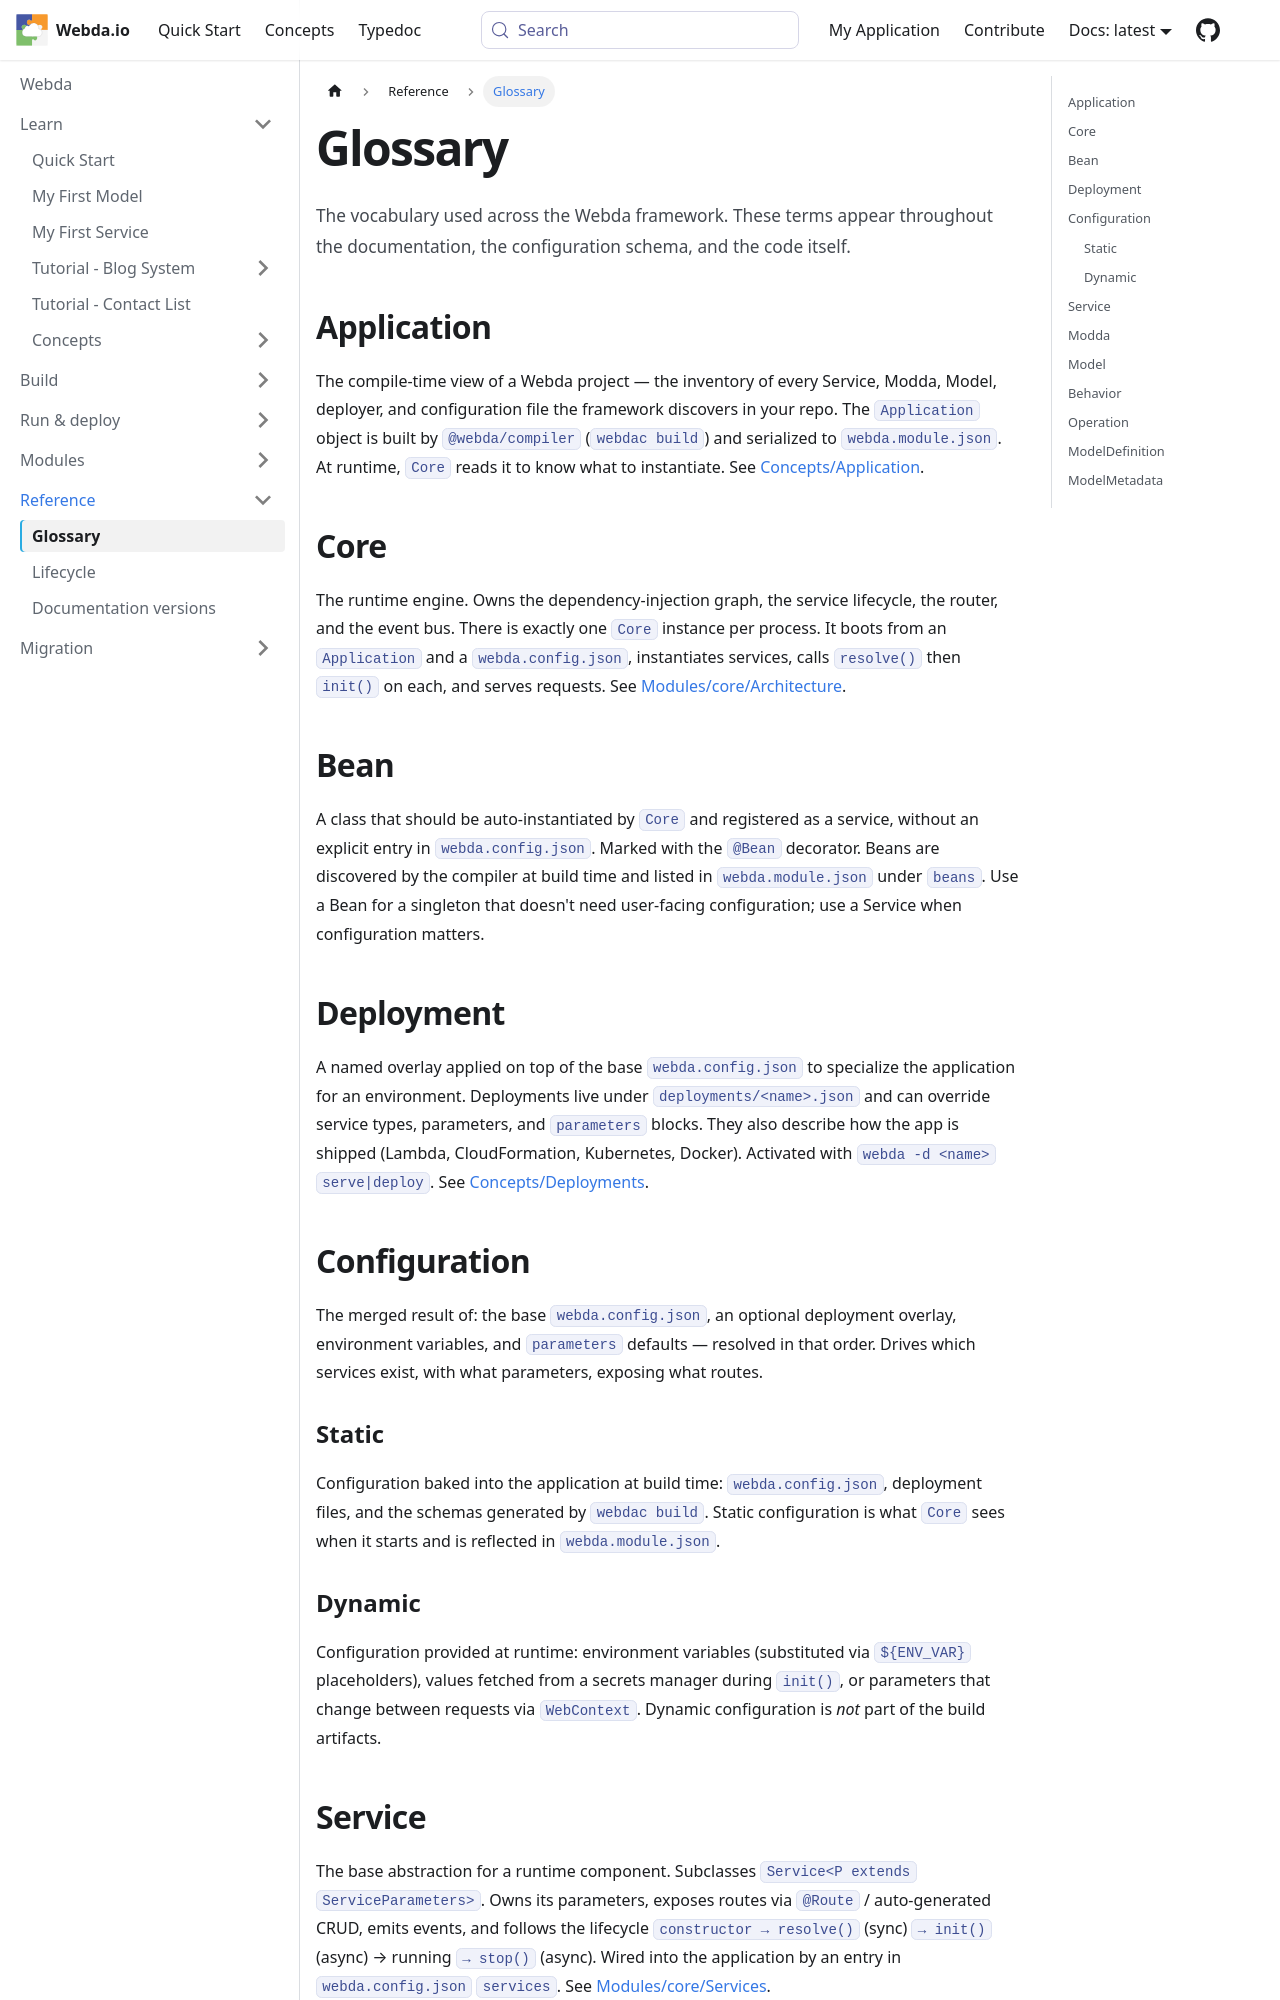

repository: loopingz/webda.io · page: docs/Glossary/index.html · generator: docusaurus

---
sidebar_position: 1.1
---

# Glossary

The vocabulary used across the Webda framework. These terms appear throughout the documentation, the configuration schema, and the code itself.

## Application

The compile-time view of a Webda project — the inventory of every Service, Modda, Model, deployer, and configuration file the framework discovers in your repo. The `Application` object is built by `@webda/compiler` (`webdac build`) and serialized to `webda.module.json`. At runtime, `Core` reads it to know what to instantiate. See [Concepts/Application](./Concepts/Application.md).

## Core

The runtime engine. Owns the dependency-injection graph, the service lifecycle, the router, and the event bus. There is exactly one `Core` instance per process. It boots from an `Application` and a `webda.config.json`, instantiates services, calls `resolve()` then `init()` on each, and serves requests. See [Modules/core/Architecture](./Modules/core/Architecture.md).

## Bean

A class that should be auto-instantiated by `Core` and registered as a service, without an explicit entry in `webda.config.json`. Marked with the `@Bean` decorator. Beans are discovered by the compiler at build time and listed in `webda.module.json` under `beans`. Use a Bean for a singleton that doesn't need user-facing configuration; use a Service when configuration matters.

## Deployment

A named overlay applied on top of the base `webda.config.json` to specialize the application for an environment. Deployments live under `deployments/<name>.json` and can override service types, parameters, and `parameters` blocks. They also describe how the app is shipped (Lambda, CloudFormation, Kubernetes, Docker). Activated with `webda -d <name> serve|deploy`. See [Concepts/Deployments](./Deployments/Deployments.md).

## Configuration

The merged result of: the base `webda.config.json`, an optional deployment overlay, environment variables, and `parameters` defaults — resolved in that order. Drives which services exist, with what parameters, exposing what routes.

### Static

Configuration baked into the application at build time: `webda.config.json`, deployment files, and the schemas generated by `webdac build`. Static configuration is what `Core` sees when it starts and is reflected in `webda.module.json`.

### Dynamic

Configuration provided at runtime: environment variables (substituted via `${ENV_VAR}` placeholders), values fetched from a secrets manager during `init()`, or parameters that change between requests via `WebContext`. Dynamic configuration is *not* part of the build artifacts.

## Service

The base abstraction for a runtime component. Subclasses `Service<P extends ServiceParameters>`. Owns its parameters, exposes routes via `@Route` / auto-generated CRUD, emits events, and follows the lifecycle `constructor → resolve()` (sync) `→ init()` (async) → running `→ stop()` (async). Wired into the application by an entry in `webda.config.json` `services`. See [Modules/core/Services](./Modules/core/Services.md).
